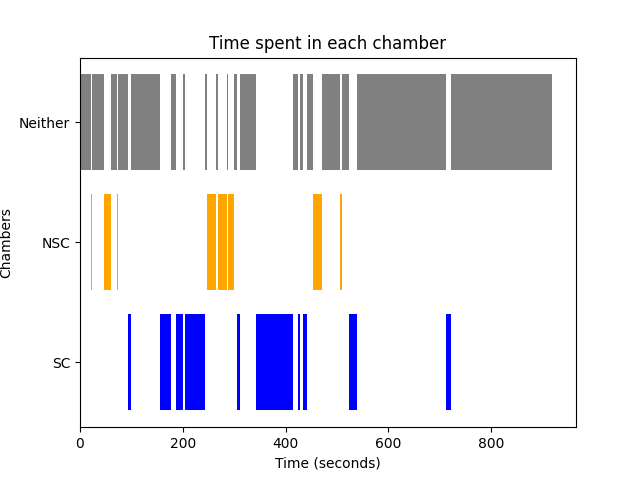

The data file committed next to this chart (first rows):
Chamber, Start Time, End Time, Average Time
Neither, 0, 21.53, 18.83
NSC, 21.53, 22.43, 4.06
Neither, 22.43, 46.93, 18.83
NSC, 46.93, 61.27, 4.06
Neither, 61.27, 68.9, 18.83
NSC, 68.9, 68.93, 4.06
Neither, 68.93, 69.2, 18.83
NSC, 69.2, 69.8, 4.06
Neither, 69.8, 69.83, 18.83
NSC, 69.83, 70.63, 4.06
Neither, 70.63, 70.77, 18.83
NSC, 70.77, 70.93, 4.06
Neither, 70.93, 72.13, 18.83
NSC, 72.13, 73.3, 4.06
Neither, 73.3, 92.8, 18.83
SC, 92.8, 99.53, 16.11
Neither, 99.53, 156.2, 18.83
SC, 156.2, 176.2, 16.11
Neither, 176.2, 186.1, 18.83
SC, 186.1, 200.5, 16.11
Neither, 200.5, 204.6, 18.83
SC, 204.6, 242.4, 16.11
Neither, 242.4, 247.0, 18.83
NSC, 247.0, 250.5, 4.06
Neither, 250.5, 251.3, 18.83
NSC, 251.3, 251.4, 4.06
Neither, 251.4, 251.4, 18.83
NSC, 251.4, 251.5, 4.06
Neither, 251.5, 251.6, 18.83
NSC, 251.6, 265.4, 4.06
Neither, 265.4, 268.6, 18.83
NSC, 268.6, 276, 4.06
Neither, 276, 276.5, 18.83
NSC, 276.5, 285.6, 4.06
Neither, 285.6, 287.4, 18.83
NSC, 287.4, 291.4, 4.06
Neither, 291.4, 291.6, 18.83
NSC, 291.6, 297.4, 4.06
Neither, 297.4, 298.3, 18.83
NSC, 298.3, 298.8, 4.06
Neither, 298.8, 305.9, 18.83
SC, 305.9, 310.4, 16.11
Neither, 310.4, 330.2, 18.83
NSC, 330.2, 330.2, 4.06
Neither, 330.2, 330.3, 18.83
NSC, 330.3, 330.4, 4.06
Neither, 330.4, 342.9, 18.83
SC, 342.9, 406.9, 16.11
Neither, 406.9, 407, 18.83
SC, 407, 414.4, 16.11
Neither, 414.4, 416.5, 18.83
SC, 416.5, 416.7, 16.11
Neither, 416.7, 424.6, 18.83
SC, 424.6, 428.8, 16.11
Neither, 428.8, 433.5, 18.83
SC, 433.5, 440.9, 16.11
Neither, 440.9, 452.5, 18.83
NSC, 452.5, 470.3, 4.06
Neither, 470.3, 493.2, 18.83
NSC, 493.2, 494.1, 4.06
... 7 more rows
